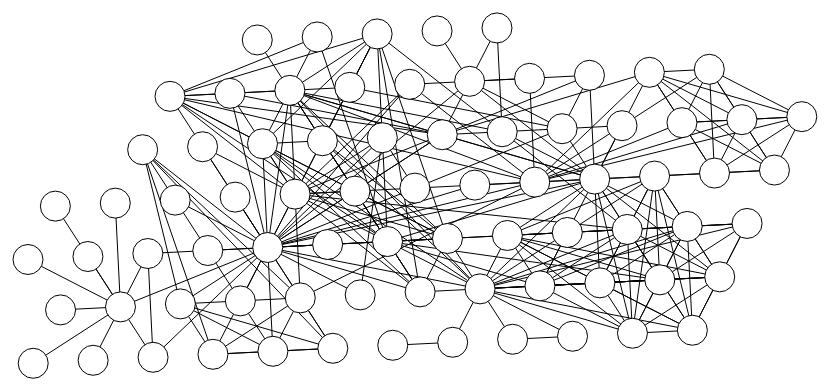
D3 v4 page, settled after 480 driven frames (8 s of simulated time); the page loaded 1 data file(s).


	//setup chart
	var margin = {top:10,right:20,bottom:10,left:20},
	width = 1000 -margin.left - margin.right,
	height = 800 -margin.top - margin.bottom,
	svg = d3.select(".chart")
	   .append('svg')
		   .attr('width',width + margin.left + margin.right)
		   .attr('height',height + margin.top + margin.bottom)
		   .append('g')
			   .attr('transform','translate('+margin.left+','+margin.top+')');
	   
    // setup the properties of the simulation
    var simulation = d3.forceSimulation()
        .force("link", d3.forceLink().id(function(d) { return d.id; }))
        .force("charge", d3.forceManyBody().strength(-30))
        .force("collide", d3.forceCollide(30).iterations(16))
        .force("y", d3.forceY(height/2).strength(0.2))
        .force("x", d3.forceX(width/2).strength(0))
        .force("center", d3.forceCenter(width / 2, height / 2))

	// datajoin	
    d3.json("./data/miserables.json", function(error, graph) {

		console.log(graph) //cheat
		
        // draw the links 
        var link = svg.append("g")
            .attr("class", "links")
            .selectAll(".links")
            .data(graph.links)
			.enter().append("line")
			.attr("stroke","black")
            .attr("class", "links");


        // draw the nodes and add listeners
        var node = svg.append("g")
            .attr("class", "nodes")
            .selectAll("g")
            .data(graph.nodes,function(d) { return d.id;})
				//we associate a key for object constancy
            .enter()
				.append("circle")
					.attr("r", 15)
					.attr("class", "node")
					.attr("fill", "white")
					.attr("stroke", "black");
		
		link.exit()
			.remove();

		node.exit()
			.remove();
	
        // run the simulation
        simulation.nodes(graph.nodes).on("tick", ticked);
        simulation.force("link").links(graph.links);

        // on each tick set the position of the nodes and the lines
        function ticked() {
            node
				.attr("transform", function(d) {return "translate("+ d.x +" " + d.y + ")"})
			link
				.attr("x1", function(d) { return d.source.x; })
				.attr("y1", function(d) { return d.source.y; })
				.attr("x2", function(d) { return d.target.x; })
				.attr("y2", function(d) { return d.target.y; });
        }

    });
	

### data: data/miserables.json
{
 "nodes": [
  {
   "id": "Myriel",
   "type": 1
  },
  {
   "id": "Napoleon",
   "type": 1
  },
  {
   "id": "Mlle.Baptistine",
   "type": 1
  },
  {
   "id": "Mme.Magloire",
   "type": 1
  },
  {
   "id": "CountessdeLo",
   "type": 1
  },
  {
   "id": "Geborand",
   "type": 1
  },
  {
   "id": "Champtercier",
   "type": 1
  },
  {
   "id": "Cravatte",
   "type": 1
  },
  "... 69 more items"
 ],
 "links": [
  {
   "source": "Napoleon",
   "target": "Myriel",
   "value": 1
  },
  {
   "source": "Mlle.Baptistine",
   "target": "Myriel",
   "value": 8
  },
  {
   "source": "Mme.Magloire",
   "target": "Myriel",
   "value": 10
  },
  {
   "source": "Mme.Magloire",
   "target": "Mlle.Baptistine",
   "value": 6
  },
  {
   "source": "CountessdeLo",
   "target": "Myriel",
   "value": 1
  },
  {
   "source": "Geborand",
   "target": "Myriel",
   "value": 1
  },
  {
   "source": "Champtercier",
   "target": "Myriel",
   "value": 1
  },
  {
   "source": "Cravatte",
   "target": "Myriel",
   "value": 1
  },
  "... 246 more items"
 ]
}